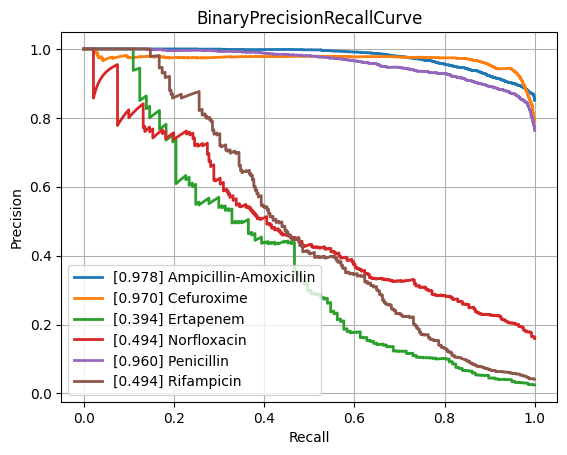

Data behind this chart, as committed beside it:
class, PrecisionRecallAUC, FrequencyPositiveClass, n_positives, n_negatives
Amikacin, 0.8657, 0.1659, 1076, 5411
Amoxicillin-Clavulanic acid, 0.8465, 0.405, 4178, 6138
Ampicillin, 0.9419, 0.6378, 9988, 5673
Ampicillin-Amoxicillin, 0.9785, 0.8507, 5722, 1004
Cefazolin, 0.879, 0.4595, 1032, 1214
Cefepime, 0.841, 0.305, 3559, 8108
Cefpodoxime, 0.7745, 0.3677, 535, 920
Ceftazidime, 0.7919, 0.2666, 4378, 12044
Ceftriaxone, 0.7568, 0.2681, 3759, 10264
Cefuroxime, 0.9705, 0.7891, 6628, 1771
Ciprofloxacin, 0.7841, 0.2911, 6746, 16427
Clindamycin, 0.8966, 0.5055, 5730, 5605
Colistin, 0.9376, 0.1719, 756, 3641
Cotrimoxazole, 0.7753, 0.3132, 7956, 17446
Ertapenem, 0.3941, 0.02468, 137, 5414
Erythromycin, 0.9031, 0.5581, 5773, 4571
Fosfomycin, 0.7469, 0.2124, 1828, 6778
Fosfomycin-Trometamol, 0.5104, 0.2291, 299, 1006
Fusidic acid, 0.7473, 0.3179, 900, 1931
Gentamicin, 0.9423, 0.4495, 9286, 11372
Imipenem, 0.92, 0.3319, 7857, 15815
Levofloxacin, 0.8854, 0.3663, 3351, 5796
Meropenem, 0.7105, 0.1389, 2567, 15908
Mupirocin, 0.9158, 0.1083, 152, 1251
Nitrofurantoin, 0.7015, 0.1106, 393, 3160
Norfloxacin, 0.4941, 0.1594, 281, 1482
Oxacillin, 0.8732, 0.4201, 2861, 3950
Penicillin, 0.9604, 0.7631, 3028, 940
Piperacillin-Tazobactam, 0.7957, 0.3123, 6267, 13803
Rifampicin, 0.4943, 0.0416, 305, 7026
Teicoplanin, 0.6191, 0.03619, 71, 1891
Tetracycline, 0.7016, 0.2435, 1729, 5372
Tobramycin, 0.8381, 0.2337, 1309, 4293
Vancomycin, 0.7452, 0.04985, 655, 12484
micro, 0.8745, 0.3356, , 
macro, 0.7923, NaN, , 
